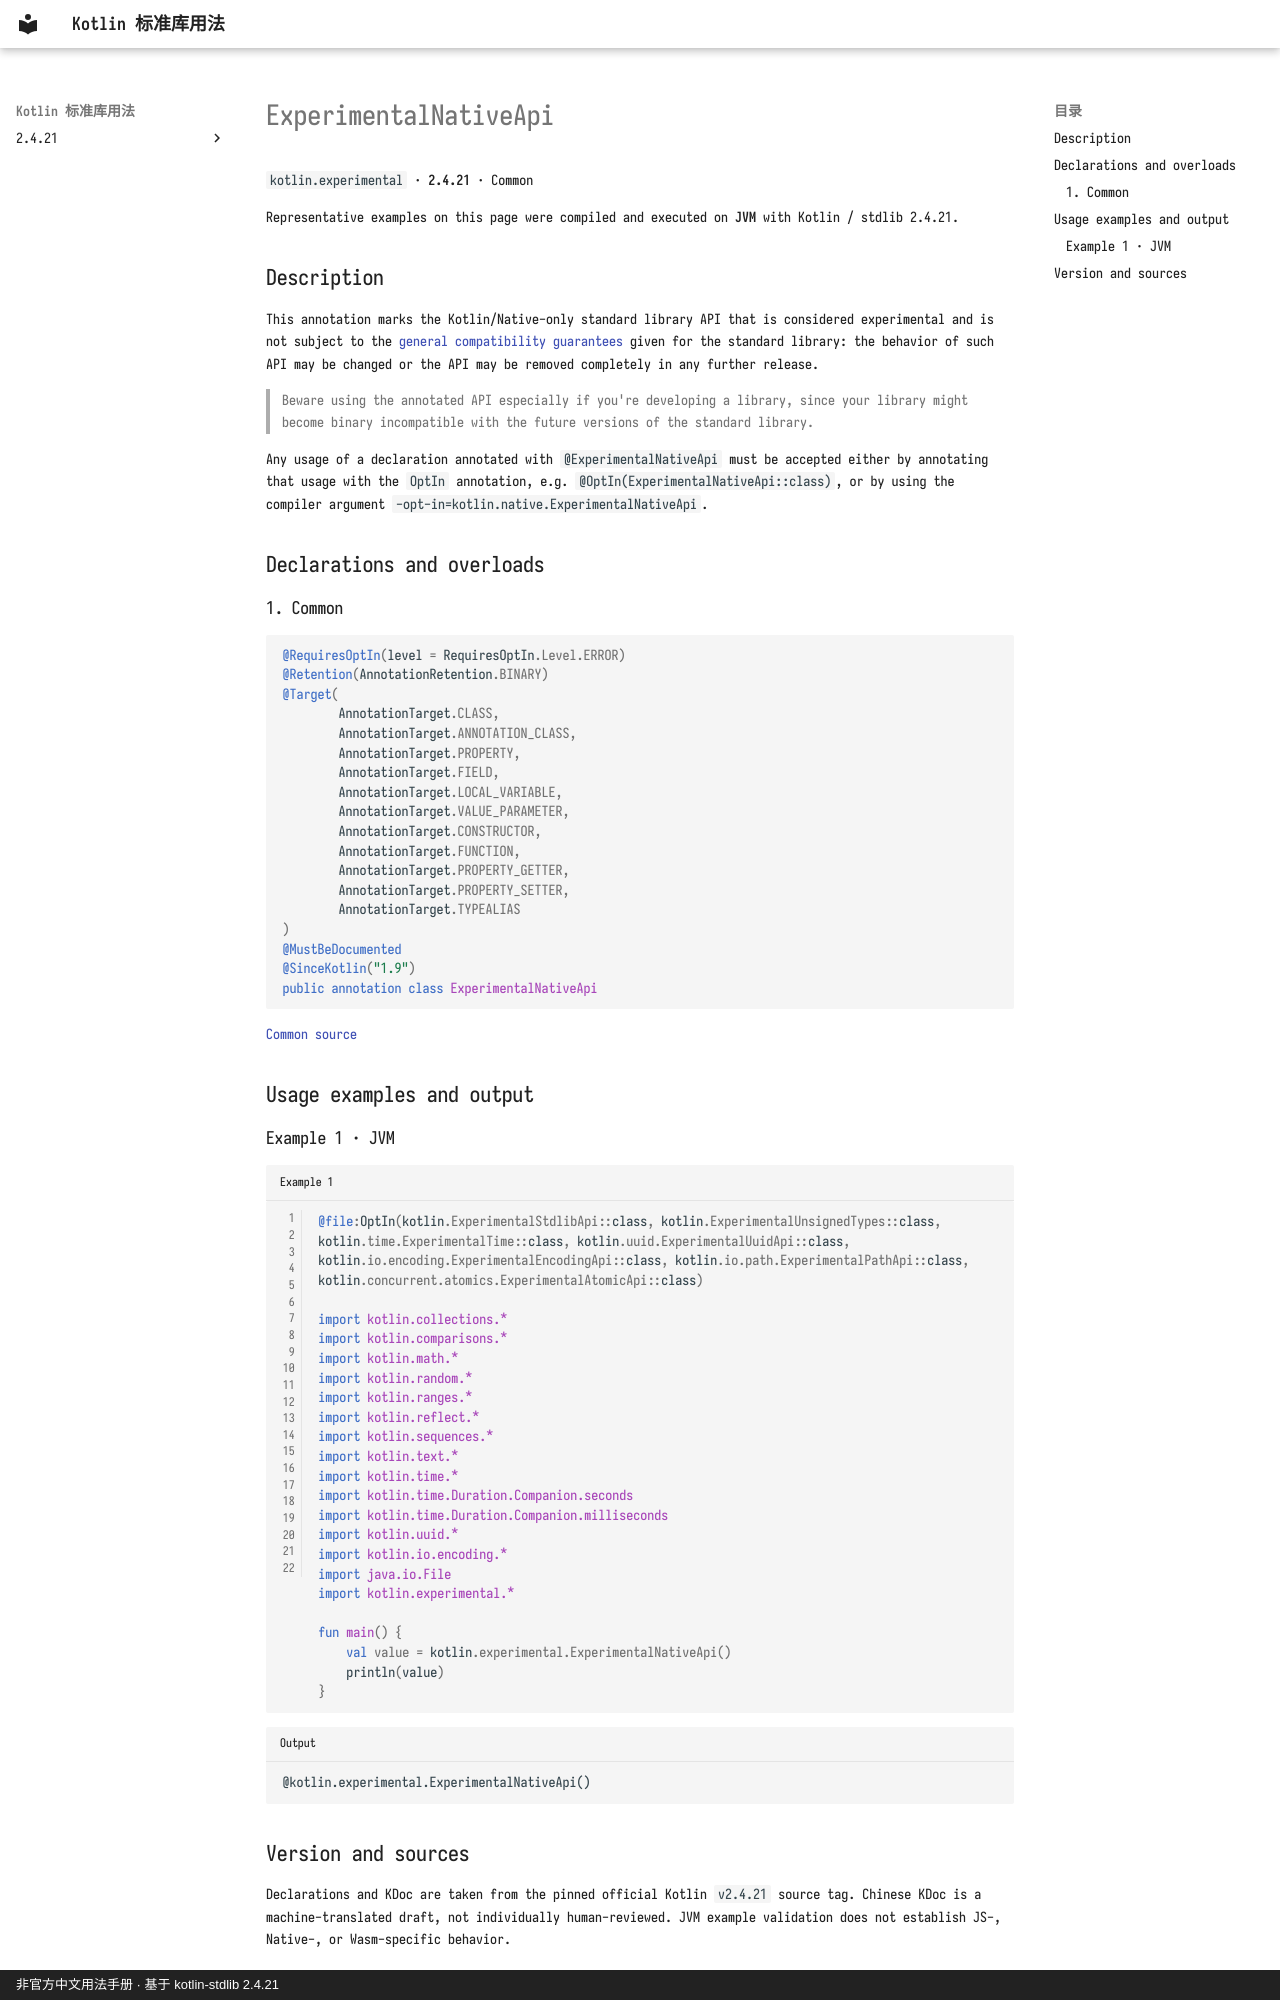

repository: oooooooko/kotlin-stdlib-docs · page: en/api/kotlin.experimental/experimentalnativeapi--63525f3f/index.html · generator: mkdocs · copyright: 非官方中文用法手册 · 基于 kotlin-stdlib 2.4.21

# ExperimentalNativeApi

`kotlin.experimental` · **2.4.21** · Common

Representative examples on this page were compiled and executed on **JVM** with Kotlin / stdlib 2.4.21.

## Description

This annotation marks the Kotlin/Native-only standard library API that is considered experimental and is not subject to the
[general compatibility guarantees](https://kotlinlang.org/docs/reference/evolution/components-stability.html) given for the standard library:
the behavior of such API may be changed or the API may be removed completely in any further release.

> Beware using the annotated API especially if you're developing a library, since your library might become binary incompatible
with the future versions of the standard library.

Any usage of a declaration annotated with `@ExperimentalNativeApi` must be accepted either by
annotating that usage with the `OptIn` annotation, e.g. `@OptIn(ExperimentalNativeApi::class)`,
or by using the compiler argument `-opt-in=kotlin.native.ExperimentalNativeApi`.

## Declarations and overloads

### 1. Common

```kotlin
@RequiresOptIn(level = RequiresOptIn.Level.ERROR)
@Retention(AnnotationRetention.BINARY)
@Target(
        AnnotationTarget.CLASS,
        AnnotationTarget.ANNOTATION_CLASS,
        AnnotationTarget.PROPERTY,
        AnnotationTarget.FIELD,
        AnnotationTarget.LOCAL_VARIABLE,
        AnnotationTarget.VALUE_PARAMETER,
        AnnotationTarget.CONSTRUCTOR,
        AnnotationTarget.FUNCTION,
        AnnotationTarget.PROPERTY_GETTER,
        AnnotationTarget.PROPERTY_SETTER,
        AnnotationTarget.TYPEALIAS
)
@MustBeDocumented
@SinceKotlin("1.9")
public annotation class ExperimentalNativeApi
```

[Common source](https://github.com/JetBrains/kotlin/blob/v2.4.21/libraries/stdlib/src/kotlin/experimental/ExperimentalNativeApi.kt#L10)

## Usage examples and output

### Example 1 · JVM

```kotlin title="Example 1" linenums="1"
@file:OptIn(kotlin.ExperimentalStdlibApi::class, kotlin.ExperimentalUnsignedTypes::class, kotlin.time.ExperimentalTime::class, kotlin.uuid.ExperimentalUuidApi::class, kotlin.io.encoding.ExperimentalEncodingApi::class, kotlin.io.path.ExperimentalPathApi::class, kotlin.concurrent.atomics.ExperimentalAtomicApi::class)

import kotlin.collections.*
import kotlin.comparisons.*
import kotlin.math.*
import kotlin.random.*
import kotlin.ranges.*
import kotlin.reflect.*
import kotlin.sequences.*
import kotlin.text.*
import kotlin.time.*
import kotlin.time.Duration.Companion.seconds
import kotlin.time.Duration.Companion.milliseconds
import kotlin.uuid.*
import kotlin.io.encoding.*
import java.io.File
import kotlin.experimental.*

fun main() {
    val value = kotlin.experimental.ExperimentalNativeApi()
    println(value)
}
```

```text title="Output"
@kotlin.experimental.ExperimentalNativeApi()
```
